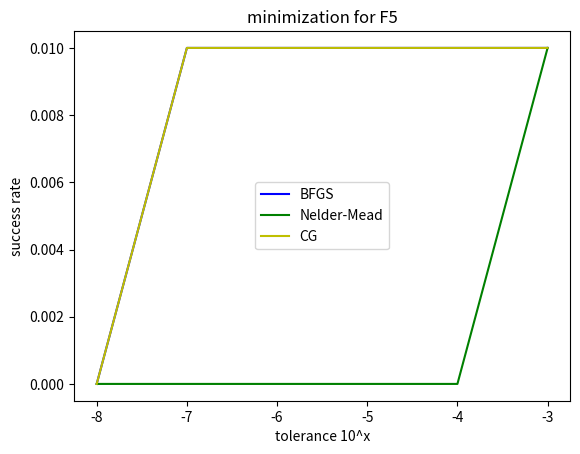

This figure's Python source:
from scipy.optimize import minimize
import numpy as np
import time
import matplotlib.pyplot as plt


# x is an array
def ellipsoid(x, alpha=1000):
    d = len(x)
    res = 0
    for i in range(d):
        res += alpha**(i/(d-1)) * x[i]**2
    return res


def log_ellipsoid(x, alpha=1000, epsilon=1e-16):
    elli = ellipsoid(x, alpha)
    return np.log(epsilon+elli)


def Rosenbrock(x):
    return (1 - x[0]) ** 2 + 100 * (x[1] - x[0] ** 2) ** 2


q = 10**8


def h(x):
    return np.log(1+np.exp(q*x)) / q


def h_safe(x):
    '''
    Overflow safe version of the h function
    '''
    return (np.log(1+np.exp(-np.abs(q*x))) + max(q*x, 0)) / q


def f_4(x):
    if isinstance(x, int) or isinstance(x, float):
        return h_safe(x) + 100*h_safe(-x)
    else:
        d = len(x)
        result = 0
        for i in range(d):
            result += h_safe(x[i]) + 100*h_safe(-x[i])
        return result


def f_5(x):
    if isinstance(x, int) or isinstance(x, float):
        return h_safe(x)**2 + 100*h_safe(-x)**2
    else:
        d = len(x)
        result = 0
        for i in range(d):
            result += h_safe(x[i])**2 + 100*h_safe(-x[i])**2
        return result


def opti(func, tol):
    # function value
    r1_s, r2_s, r3_s = 0, 0, 0
    r1_f, r2_f, r3_f = 0, 0, 0
    # [redacted]
    t1_s, t2_s, t3_s = 0, 0, 0
    t1_f, t2_f, t3_f = 0, 0, 0
    # frequency of success, minimize would fail
    s1, s2, s3 = 0, 0, 0
    # number of iteration
    i1, i2, i3 = 0, 0, 0
    i1_s, i2_s, i3_s = 0, 0, 0
    i1_f, i2_f, i3_f = 0, 0, 0
    points = 100

    for i in range(1):
        # length = np.random.randint(2, 10, 1)[0]
        length = 5
        x = np.random.rand(length)*5

        tmp1 = time.process_time()
        res1 = minimize(func, x, method="BFGS", tol=tol, options={"disp": False})
        tmp2 = time.process_time()
        i1 += res1.nit
        if res1.success:
            s1 += 1
            t1_s += tmp2-tmp1
            r1_s += res1.fun
            i1_s += res1.nit
        else:
            t1_f += tmp2-tmp1
            r1_f += res1.fun
            i1_f += res1.nit

        tmp1 = time.process_time()
        res2 = minimize(func, x, method="Nelder-Mead", tol=tol, options={"disp": False})
        tmp2 = time.process_time()
        i2 += res2.nit
        if res2.success:
            s2 += 1
            t2_s += tmp2 - tmp1
            r2_s += res2.fun
            i2_s += res2.nit
        else:
            t2_f += tmp2 - tmp1
            r2_f += res2.fun
            i2_f += res2.nit

        tmp1 = time.process_time()
        res3 = minimize(func, x, method="CG", tol=tol, options={"disp": False})
        tmp2 = time.process_time()
        i3 += res3.nit
        if res3.success:
            s3 += 1
            t3_s += tmp2 - tmp1
            r3_s += res3.fun
            i3_s += res3.nit
        else:
            t3_f += tmp2 - tmp1
            r3_f += res3.fun
            i3_f += res3.nit

    # if s1 > 0:
    #     print("BFGS success", i1_s/s1, t1_s/s1, r1_s/s1, s1/points)
    # if s1 < points:
    #     print("BFGS fail", i1_f / (points-s1), t1_f / (points-s1), r1_f / (points-s1))
    #
    # if s2 > 0:
    #     print("Nelder-Mead success", i2_s/s2, t2_s/s2, r2_s/s2, s2/points)
    # if s2 < points:
    #     print("Nelder-Mead fail", i2_f / (points-s2), t2_f / (points-s2), r2_f / (points-s2))
    #
    # if s3 > 0:
    #     print("CG success", i3_s/s3, t3_s/s3, r3_s/s3, s3/points)
    # if s3 < points:
    #     print("CG fail", i3_f / (points - s3), t3_f / (points - s3), r3_f / (points - s3))

    return s1/points, s2/points, s3/points


tols = [1e-3, 1e-4, 1e-5, 1e-6, 1e-7, 1e-8]
y1, y2, y3 = np.zeros(6), np.zeros(6), np.zeros(6)
for i in range(6):
    # print("f1")
    # tmp1, tmp2, tmp3 = opti(ellipsoid, tols[i])
    # print("f3")
    # tmp1, tmp2, tmp3 = opti(log_ellipsoid, tols[i])
    # print("f2")
    # tmp1, tmp2, tmp3 = opti(Rosenbrock, tols[i])
    # print("f4")
    # tmp1, tmp2, tmp3 = opti(f_4, tols[i])
    # print("f5")
    tmp1, tmp2, tmp3 = opti(f_5, tols[i])
    y1[i] = tmp1
    y2[i] = tmp2
    y3[i] = tmp3

print(y1, y2, y3)

t = [-3, -4, -5, -6, -7, -8]
plt.plot(t, y1, 'b', t, y2, 'g', t, y3, 'y')
plt.legend(("BFGS", "Nelder-Mead", "CG"))
plt.xlabel("tolerance 10^x")
plt.ylabel("success rate")
plt.title("minimization for F5")
plt.show()


